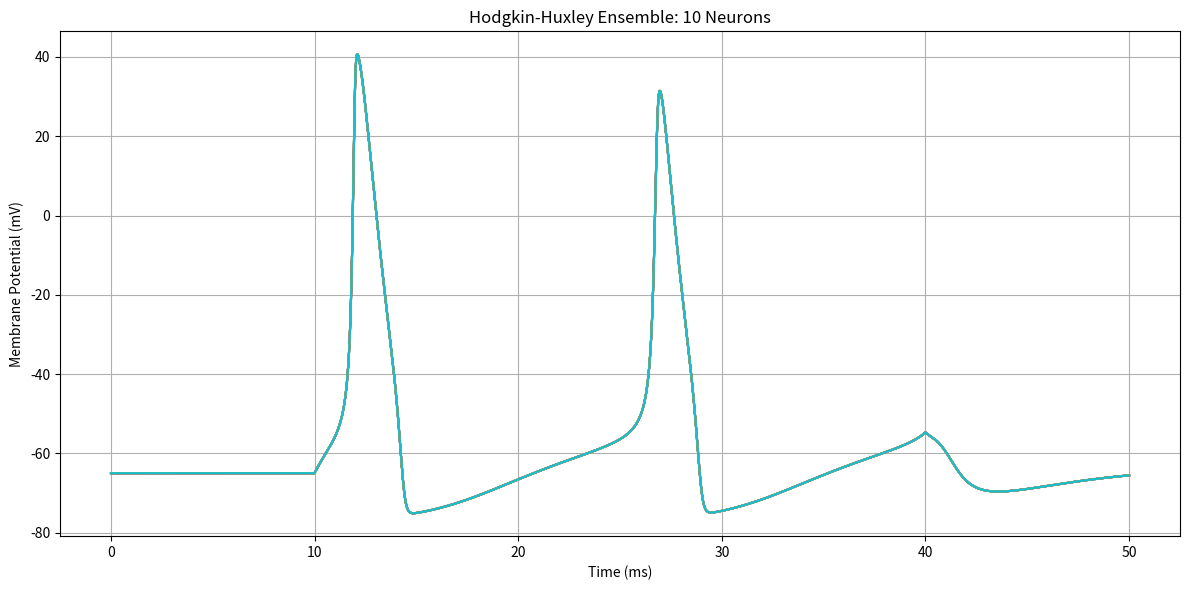

Recreate this plot in Python.
"""
HHEnsembleBasic.py  
Simulation of an uncoupled ensemble of N Hodgkin-Huxley neurons subject to identical step current input. The script implements classical Hodgkin-Huxley dynamics with parameter values set for each neuron, advances the ensemble using explicit Euler integration, and records membrane potential time series for all neurons in the population. Results are visualized as single neuron voltage traces across the duration of stimulation.

[redacted]
University of Texas at San Antonio.

License: Creative Commons Attribution-ShareAlike 4.0 International (CC BY-SA 4.0)
"""
import numpy as np
import matplotlib.pyplot as plt

# Number of neurons in the ensemble
N_NEURONS = 10

# Hodgkin-Huxley parameters
C_m = 1.0
g_Na = 120.0
g_K = 36.0
g_L = 0.3
E_Na = 50.0
E_K = -77.0
E_L = -54.387

# Simulation parameters
T = 50.0
dt = 0.01
time = np.arange(0.0, T + dt, dt)
n_steps = len(time)

# External current
def I_ext(t):
    return 10.0 if 10.0 <= t <= 40.0 else 0.0

# Rate functions
def alpha_m(V): return 0.1 * (V + 40.0) / (1.0 - np.exp(-(V + 40.0) / 10.0))
def beta_m(V):  return 4.0 * np.exp(-(V + 65.0) / 18.0)
def alpha_h(V): return 0.07 * np.exp(-(V + 65.0) / 20.0)
def beta_h(V):  return 1.0 / (1.0 + np.exp(-(V + 35.0) / 10.0))
def alpha_n(V): return 0.01 * (V + 55.0) / (1.0 - np.exp(-(V + 55.0) / 10.0))
def beta_n(V):  return 0.125 * np.exp(-(V + 65.0) / 80.0)

# Initialize state variables
V = np.full(N_NEURONS, -65.0)
m = alpha_m(V) / (alpha_m(V) + beta_m(V))
h = alpha_h(V) / (alpha_h(V) + beta_h(V))
n = alpha_n(V) / (alpha_n(V) + beta_n(V))

V_traces = np.zeros((N_NEURONS, n_steps))

# Simulation loop
for i, t in enumerate(time):
    I = I_ext(t)

    gNa = g_Na * m**3 * h
    gK = g_K * n**4
    gL = g_L

    INa = gNa * (V - E_Na)
    IK = gK * (V - E_K)
    IL = gL * (V - E_L)

    dVdt = (I - INa - IK - IL) / C_m
    V += dt * dVdt

    dm = dt * (alpha_m(V) * (1.0 - m) - beta_m(V) * m)
    dh = dt * (alpha_h(V) * (1.0 - h) - beta_h(V) * h)
    dn = dt * (alpha_n(V) * (1.0 - n) - beta_n(V) * n)

    m += dm
    h += dh
    n += dn

    V_traces[:, i] = V

# Plotting
plt.figure(figsize=(12, 6))
for j in range(N_NEURONS):
    plt.plot(time, V_traces[j], label=f'Neuron {j+1}')
plt.xlabel('Time (ms)')
plt.ylabel('Membrane Potential (mV)')
plt.title(f'Hodgkin-Huxley Ensemble: {N_NEURONS} Neurons')
plt.grid(True)
plt.tight_layout()
plt.show()
